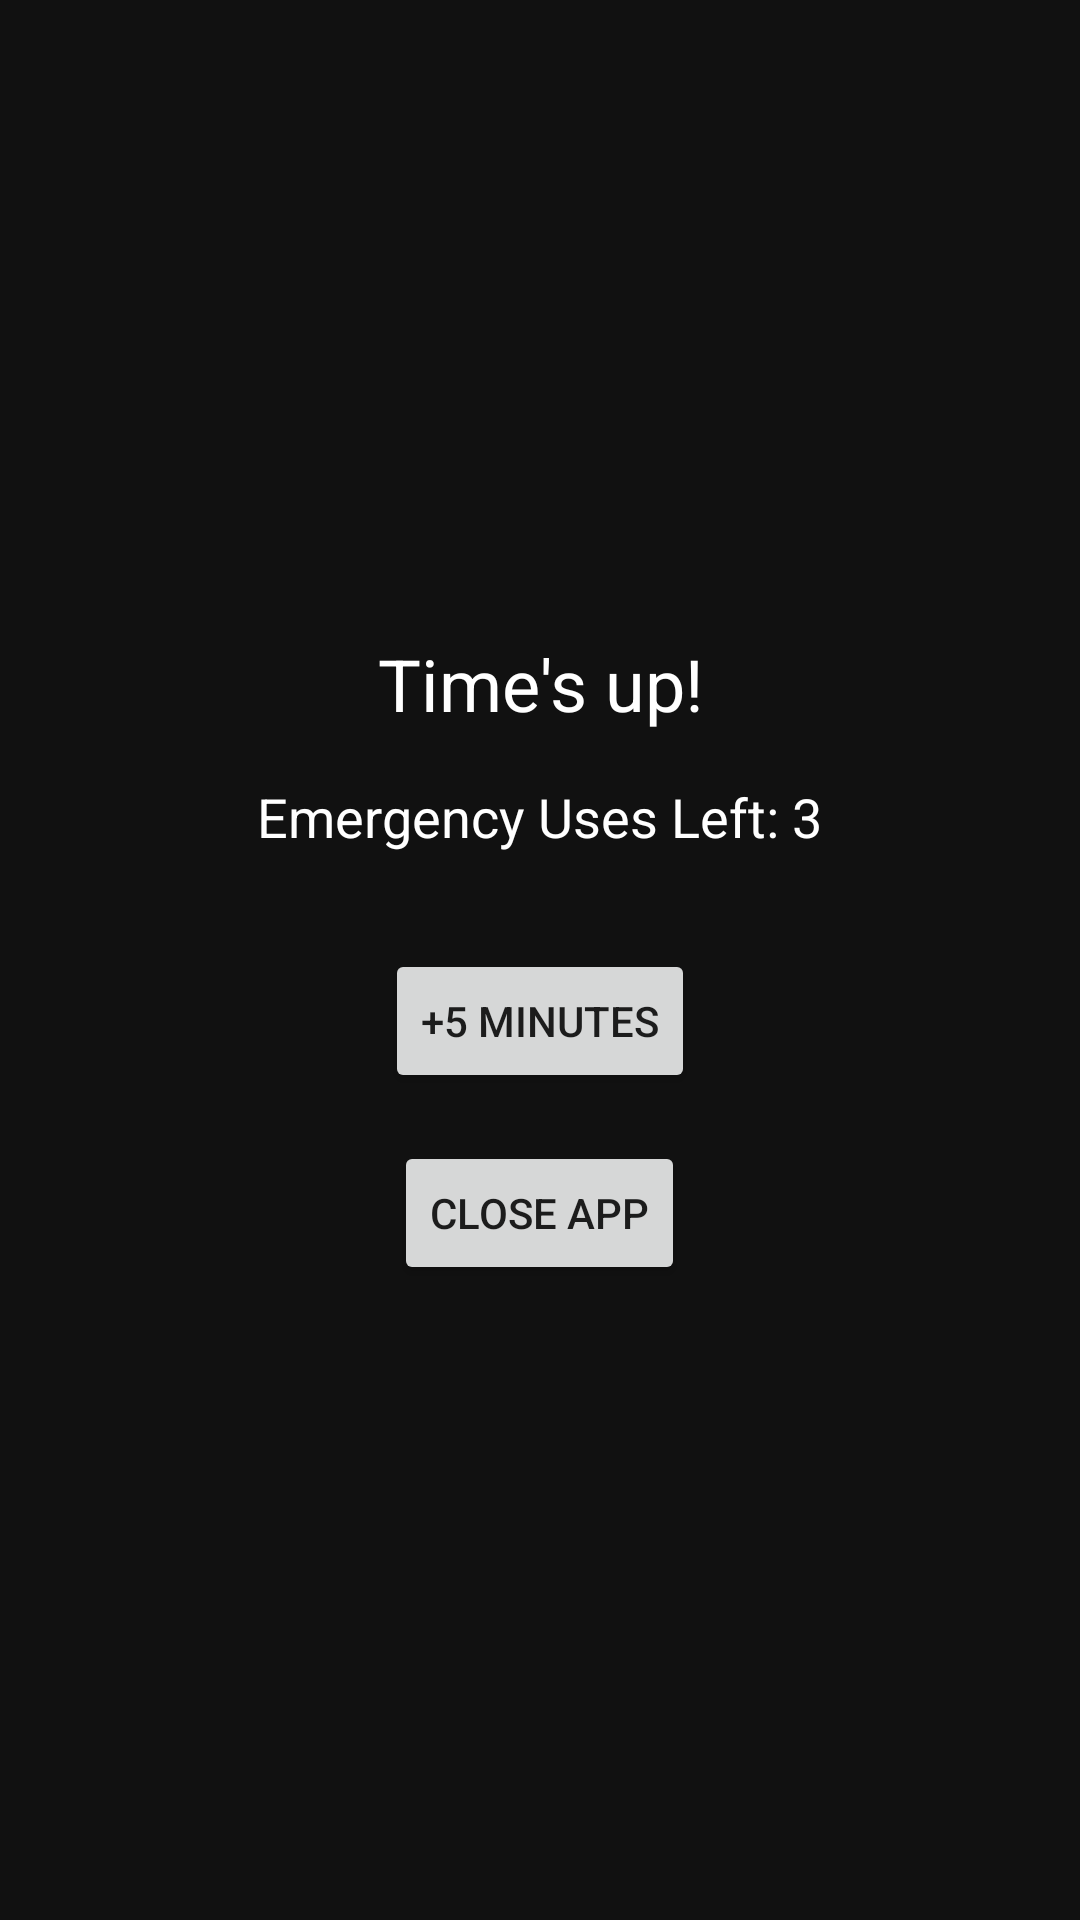

This screen was rendered from an Android layout file. Write that file and the resources it references.
<!-- AndroidManifest.xml: application theme Theme.MyApplication -->
<!-- res/layout/activity_warning.xml -->
<?xml version="1.0" encoding="utf-8"?>
<LinearLayout xmlns:android="http://schemas.android.com/apk/res/android"
    android:layout_width="match_parent"
    android:layout_height="match_parent"
    android:orientation="vertical"
    android:gravity="center"
    android:background="#EE000000"
    android:padding="32dp">

    <TextView
        android:id="@+id/warning_text"
        android:layout_width="wrap_content"
        android:layout_height="wrap_content"
        android:text="Time's up!"
        android:textColor="#FFFFFF"
        android:textSize="24sp"
        android:textAlignment="center"
        android:layout_marginBottom="16dp"/>

    <TextView
        android:id="@+id/emergency_count"
        android:layout_width="wrap_content"
        android:layout_height="wrap_content"
        android:text="Emergency Uses Left: 3"
        android:textColor="#FFFFFF"
        android:textSize="18sp"
        android:layout_marginBottom="32dp"/>

    <Button
        android:id="@+id/emergency_button"
        android:layout_width="wrap_content"
        android:layout_height="wrap_content"
        android:text="+5 Minutes"
        android:layout_marginBottom="16dp"/>

    <Button
        android:id="@+id/dismiss_button"
        android:layout_width="wrap_content"
        android:layout_height="wrap_content"
        android:text="Close App"/>

</LinearLayout>
<!-- resources referenced by this layout -->
<resources>
  <style name="Theme.MyApplication" parent="Theme.MaterialComponents.DayNight.NoActionBar">
  
          <item name="colorPrimary">@color/purple_500</item>
          <item name="colorPrimaryVariant">@color/purple_700</item>
          <item name="colorOnPrimary">@color/white</item>
  
          <item name="colorSecondary">@color/teal_200</item>
          <item name="colorSecondaryVariant">@color/teal_700</item>
          <item name="colorOnSecondary">@color/black</item>
  
          <item name="android:statusBarColor">
              ?attr/colorPrimaryVariant
          </item>
  
      </style>
  <!-- not gathered from this repository: default colours our renderer supplied (Android Studio template values) -->
  <color name="purple_500">#FF6200EE</color>
  <color name="purple_700">#FF3700B3</color>
  <color name="teal_200">#FF03DAC5</color>
  <color name="teal_700">#FF018786</color>
  <color name="black">#FF000000</color>
  <color name="white">#FFFFFFFF</color>
</resources>
